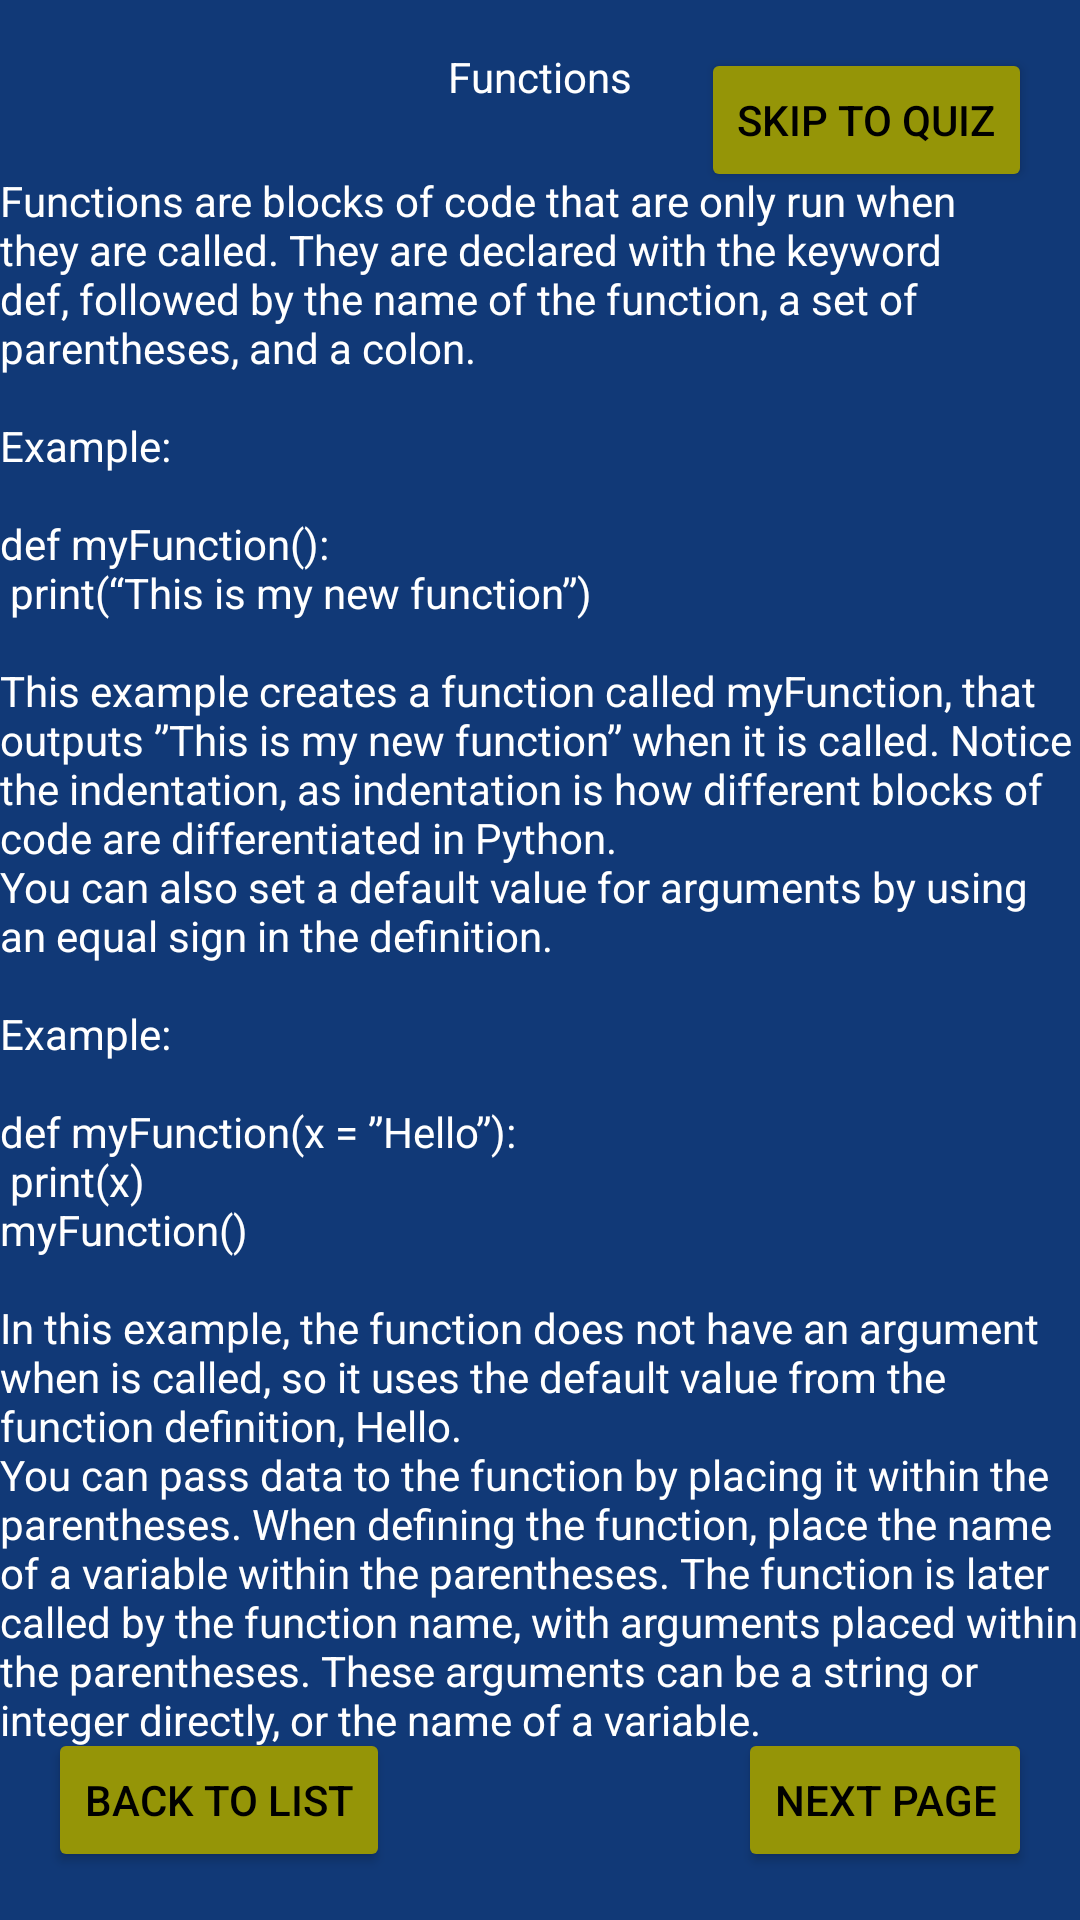

This screen was rendered from an Android layout file. Write that file and the resources it references.
<!-- AndroidManifest.xml: application theme AppTheme -->
<!-- res/layout/activity_functions_page1.xml -->
<?xml version="1.0" encoding="utf-8"?>
<androidx.constraintlayout.widget.ConstraintLayout xmlns:android="http://schemas.android.com/apk/res/android"
    xmlns:app="http://schemas.android.com/apk/res-auto"
    xmlns:tools="http://schemas.android.com/tools"
    android:layout_width="match_parent"
    android:layout_height="match_parent"
    android:background="#113977"
    tools:context=".LessonFunctions">

    <Button
        android:id="@+id/button2"
        android:layout_width="wrap_content"
        android:layout_height="wrap_content"
        android:layout_marginTop="16dp"
        android:layout_marginEnd="16dp"
        android:layout_marginRight="16dp"
        android:onClick="start"
        android:text="@string/skip"
        android:textColor="@color/black"
        app:backgroundTint="#959507"
        app:layout_constraintEnd_toEndOf="parent"
        app:layout_constraintTop_toTopOf="parent" />

    <TextView
        android:id="@+id/textView"
        android:layout_width="wrap_content"
        android:layout_height="wrap_content"
        android:layout_marginTop="16dp"
        android:text="@string/lesson8"
        android:textColor="@color/white"
        app:layout_constraintEnd_toEndOf="parent"
        app:layout_constraintStart_toStartOf="parent"
        app:layout_constraintTop_toTopOf="parent" />

    <TextView
        android:id="@+id/textView2"
        android:layout_width="wrap_content"
        android:layout_height="wrap_content"
        android:text="@string/functionsPage1"
        android:textColor="@color/white"
        app:layout_constraintBottom_toTopOf="@+id/button1"
        app:layout_constraintEnd_toEndOf="parent"
        app:layout_constraintHorizontal_bias="0.0"
        app:layout_constraintStart_toStartOf="parent"
        app:layout_constraintTop_toBottomOf="@+id/button2" />

    <Button
        android:id="@+id/button3"
        android:layout_width="wrap_content"
        android:layout_height="wrap_content"
        android:layout_marginEnd="16dp"
        android:layout_marginRight="16dp"
        android:layout_marginBottom="16dp"
        android:onClick="proceed"
        android:text="@string/next"
        android:textColor="@color/black"
        app:backgroundTint="#959507"
        app:layout_constraintBottom_toBottomOf="parent"
        app:layout_constraintEnd_toEndOf="parent" />

    <Button
        android:id="@+id/button1"
        android:layout_width="wrap_content"
        android:layout_height="wrap_content"
        android:layout_marginStart="16dp"
        android:layout_marginLeft="16dp"
        android:layout_marginBottom="16dp"
        android:onClick="backToLessons"
        android:text="@string/backLessons"
        android:textColor="@color/black"
        app:backgroundTint="#959507"
        app:layout_constraintBottom_toBottomOf="parent"
        app:layout_constraintStart_toStartOf="parent" />
</androidx.constraintlayout.widget.ConstraintLayout>
<!-- resources referenced by this layout -->
<resources>
  <string name="backLessons">Back to list</string>
  <string name="functionsPage1">Functions are blocks of code that are only run when they are called. They are declared with the keyword def, followed by the name of the function, a set of parentheses, and a colon. \n\nExample: \n\ndef myFunction(): \n   print(“This is my new function”) \n\nThis example creates a function called myFunction, that outputs ”This is my new function” when it is called. Notice the indentation, as indentation is how different blocks of code are differentiated in Python. \nYou can also set a default value for arguments by using an equal sign in the definition. \n\nExample: \n\ndef myFunction(x = ”Hello”): \n   print(x) \nmyFunction() \n\nIn this example, the function does not have an argument when is called, so it uses the default value from the function definition, Hello. \nYou can pass data to the function by placing it within the parentheses. When defining the function, place the name of a variable within the parentheses. The function is later called by the function name, with arguments placed within the parentheses. These arguments can be a string or integer directly, or the name of a variable.  </string>
  <string name="lesson8">Functions</string>
  <string name="next">Next page</string>
  <string name="skip">Skip to quiz</string>
  <style name="AppTheme" parent="Theme.AppCompat.DayNight.NoActionBar">
          
          <item name="colorPrimary">@color/purple_500</item>
          <item name="colorPrimaryDark">@color/purple_700</item>
          <item name="colorAccent">@color/white</item>
          
      </style>
  <!-- not gathered from this repository: default colours our renderer supplied (Android Studio template values) -->
  <color name="purple_500">#FF6200EE</color>
  <color name="purple_700">#FF3700B3</color>
  <color name="black">#FF000000</color>
  <color name="white">#FFFFFFFF</color>
</resources>
